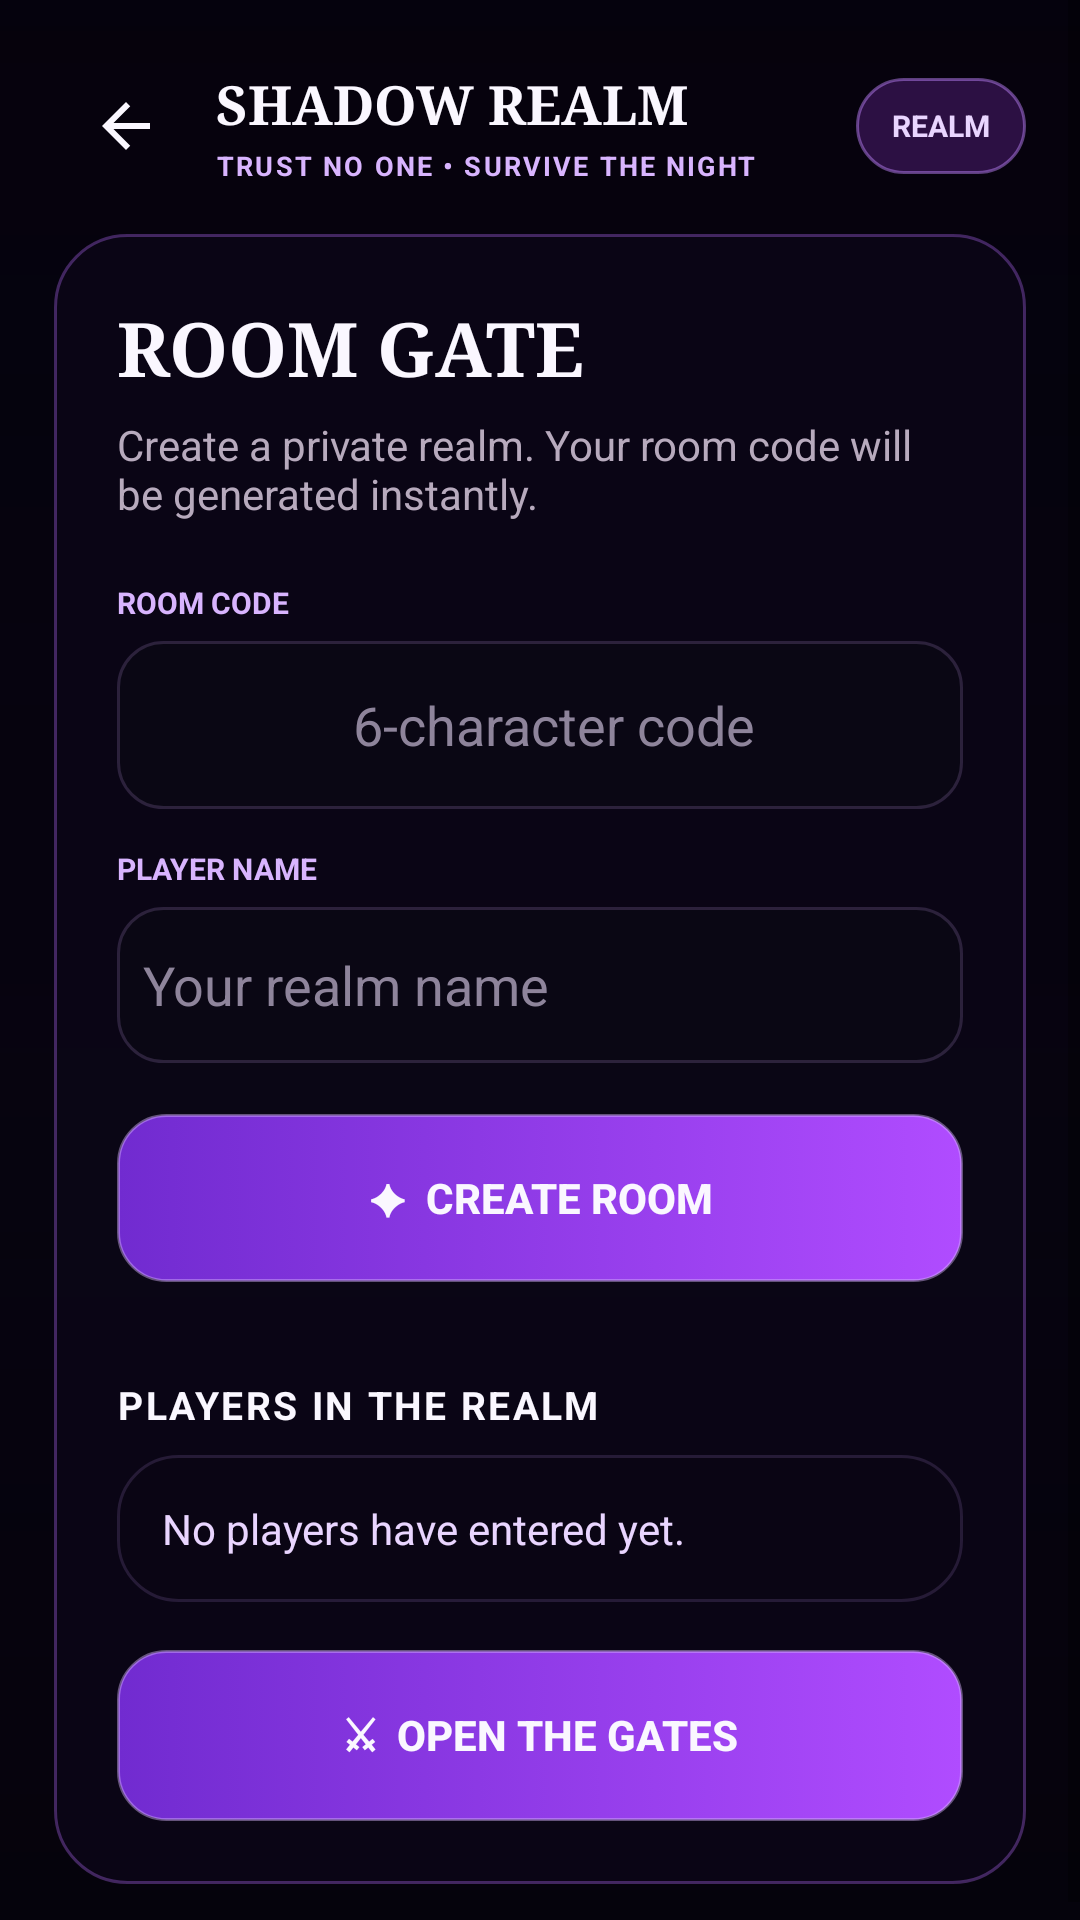

Layout XML and referenced resources for this Android screen:
<!-- AndroidManifest.xml: application theme AppTheme -->
<!-- res/layout/activity_room.xml -->
<?xml version="1.0" encoding="utf-8"?>
<FrameLayout xmlns:android="http://schemas.android.com/apk/res/android" android:layout_width="match_parent" android:layout_height="match_parent" android:background="@color/realm_bg">
    <ImageView android:layout_width="match_parent" android:layout_height="match_parent" android:src="@drawable/shadow_realm_bg" android:scaleType="centerCrop" android:alpha="0.78" android:contentDescription="Shadow Realm night landscape"/>
    <View android:layout_width="match_parent" android:layout_height="match_parent" android:background="@drawable/realm_scrim"/>
    <ScrollView android:layout_width="match_parent" android:layout_height="match_parent" android:fillViewport="true">
        <LinearLayout android:layout_width="match_parent" android:layout_height="wrap_content" android:orientation="vertical" android:padding="18dp">
            
<LinearLayout android:layout_width="match_parent" android:layout_height="wrap_content" android:orientation="vertical">
    <include layout="@layout/realm_topbar"/>
    <LinearLayout android:id="@+id/roomPanel" android:layout_width="match_parent" android:layout_height="wrap_content" android:orientation="vertical" android:padding="21dp" android:layout_marginTop="12dp" android:background="@drawable/realm_panel">
        <TextView android:id="@+id/tvRoomHeading" android:layout_width="match_parent" android:layout_height="wrap_content" android:text="ROOM GATE" android:textColor="@color/realm_text" android:textSize="25sp" android:textStyle="bold" android:fontFamily="serif"/>
        <TextView android:id="@+id/tvRoomHint" android:layout_width="match_parent" android:layout_height="wrap_content" android:text="Create a private realm. Your room code will be generated instantly." android:textColor="@color/realm_muted" android:textSize="14sp" android:layout_marginTop="6dp"/>
        <TextView android:layout_width="match_parent" android:layout_height="wrap_content" android:text="ROOM CODE" android:textColor="@color/realm_purple_bright" android:textSize="10sp" android:textStyle="bold" android:layout_marginTop="20dp"/>
        <EditText android:id="@+id/etRoomCode" android:layout_width="match_parent" android:layout_height="56dp" android:layout_marginTop="6dp" android:background="@drawable/realm_input" android:hint="  6-character code" android:textColor="@color/realm_text" android:textColorHint="#8E849B" android:inputType="textCapCharacters" android:gravity="center"/>
        <TextView android:layout_width="match_parent" android:layout_height="wrap_content" android:text="PLAYER NAME" android:textColor="@color/realm_purple_bright" android:textSize="10sp" android:textStyle="bold" android:layout_marginTop="13dp"/>
        <EditText android:id="@+id/etPlayerName" android:layout_width="match_parent" android:layout_height="52dp" android:layout_marginTop="6dp" android:background="@drawable/realm_input" android:hint="  Your realm name" android:textColor="@color/realm_text" android:textColorHint="#8E849B" android:inputType="textPersonName"/>
        <Button android:id="@+id/btnCreateRoom" android:layout_width="match_parent" android:layout_height="56dp" android:layout_marginTop="17dp" android:text="✦  CREATE ROOM" android:textColor="@color/realm_text" android:textStyle="bold" android:background="@drawable/realm_button"/>
        <Button android:id="@+id/btnAddPlayer" android:layout_width="match_parent" android:layout_height="1dp" android:layout_marginTop="9dp" android:text="" android:textColor="@color/realm_lilac" android:textSize="12sp" android:background="@drawable/realm_button_dark"/>
        <TextView android:layout_width="match_parent" android:layout_height="wrap_content" android:text="PLAYERS IN THE REALM" android:textColor="@color/realm_text" android:textSize="13sp" android:textStyle="bold" android:letterSpacing="0.06" android:layout_marginTop="22dp"/>
        <TextView android:id="@+id/tvPlayers" android:layout_width="match_parent" android:layout_height="wrap_content" android:text="No players have entered yet." android:textColor="@color/realm_lilac" android:textSize="14sp" android:padding="15dp" android:layout_marginTop="8dp" android:background="@drawable/realm_panel_soft"/>
        <Button android:id="@+id/btnStartGame" android:layout_width="match_parent" android:layout_height="57dp" android:layout_marginTop="16dp" android:text="⚔  OPEN THE GATES" android:textColor="@color/realm_text" android:textStyle="bold" android:background="@drawable/realm_button"/>
    </LinearLayout>
</LinearLayout>

        </LinearLayout>
    </ScrollView>
</FrameLayout>
<!-- res/layout/realm_topbar.xml (included above) -->
<LinearLayout xmlns:android="http://schemas.android.com/apk/res/android"
    android:layout_width="match_parent" android:layout_height="wrap_content"
    android:orientation="horizontal" android:gravity="center_vertical">
    <ImageButton android:id="@+id/btnBack" android:layout_width="48dp" android:layout_height="48dp"
        android:background="@android:color/transparent" android:src="@drawable/ic_arrow_back"
        android:contentDescription="Back" android:padding="12dp"/>
    <LinearLayout android:layout_width="0dp" android:layout_height="wrap_content" android:layout_weight="1"
        android:orientation="vertical" android:paddingStart="6dp">
        <TextView android:id="@+id/tvTopTitle" android:layout_width="match_parent" android:layout_height="wrap_content"
            android:text="SHADOW REALM" android:textColor="@color/realm_text" android:textSize="18sp"
            android:textStyle="bold" android:fontFamily="serif"/>
        <TextView android:id="@+id/tvTopSubtitle" android:layout_width="match_parent" android:layout_height="wrap_content"
            android:text="TRUST NO ONE • SURVIVE THE NIGHT" android:textColor="@color/realm_purple_bright"
            android:textSize="9sp" android:textStyle="bold" android:letterSpacing="0.08" android:layout_marginTop="2dp"/>
    </LinearLayout>
    <TextView android:id="@+id/tvTopBadge" android:layout_width="wrap_content" android:layout_height="32dp"
        android:paddingStart="12dp" android:paddingEnd="12dp" android:gravity="center"
        android:text="REALM" android:textColor="@color/realm_lilac" android:textSize="10sp"
        android:textStyle="bold" android:background="@drawable/realm_chip"/>
</LinearLayout>
<!-- resources referenced by this layout -->
<resources>
  <color name="realm_bg">#05020D</color>
  <color name="realm_lilac">#E9D5FF</color>
  <color name="realm_muted">#B7AABD</color>
  <color name="realm_purple_bright">#D8B4FE</color>
  <color name="realm_text">#FAF7FF</color>
  <!-- drawable ic_arrow_back (drawable) -->
  <vector xmlns:android="http://schemas.android.com/apk/res/android" android:width="24dp" android:height="24dp" android:viewportWidth="24" android:viewportHeight="24">
      <path android:fillColor="#FAF7FF" android:pathData="M20,11H7.83l5.59,-5.59L12,4l-8,8 8,8 1.41,-1.41L7.83,13H20v-2z"/>
  </vector>
  <!-- drawable realm_button_dark (drawable) -->
  <selector xmlns:android="http://schemas.android.com/apk/res/android">
      <item android:state_pressed="true"><shape><solid android:color="#9B2C7FD1"/><corners android:radius="16dp"/></shape></item>
      <item><shape><solid android:color="#7A171027"/><corners android:radius="16dp"/><stroke android:width="1dp" android:color="#668F70B6"/></shape></item>
  </selector>
  <!-- drawable realm_chip (drawable) -->
  <shape xmlns:android="http://schemas.android.com/apk/res/android">
      <solid android:color="#5C6F2CA3"/>
      <corners android:radius="40dp"/>
      <stroke android:width="1dp" android:color="#78C084FC"/>
  </shape>
  <!-- drawable realm_input (drawable) -->
  <selector xmlns:android="http://schemas.android.com/apk/res/android">
      <item android:state_focused="true"><shape><solid android:color="#D31B102B"/><corners android:radius="15dp"/><stroke android:width="1dp" android:color="#C084FC"/></shape></item>
      <item><shape><solid android:color="#A70C0814"/><corners android:radius="15dp"/><stroke android:width="1dp" android:color="#3D9879B8"/></shape></item>
  </selector>
  <!-- drawable realm_panel (drawable) -->
  <shape xmlns:android="http://schemas.android.com/apk/res/android">
      <solid android:color="@color/realm_panel"/>
      <corners android:radius="24dp"/>
      <stroke android:width="1dp" android:color="@color/realm_line"/>
      <padding android:left="2dp" android:top="2dp" android:right="2dp" android:bottom="2dp"/>
  </shape>
  <!-- drawable realm_panel_soft (drawable) -->
  <shape xmlns:android="http://schemas.android.com/apk/res/android">
      <solid android:color="@color/realm_panel_soft"/>
      <corners android:radius="20dp"/>
      <stroke android:width="1dp" android:color="#358F70B6"/>
  </shape>
  <!-- drawable realm_scrim (drawable) -->
  <shape xmlns:android="http://schemas.android.com/apk/res/android">
      <gradient android:angle="270" android:startColor="#25030108" android:centerColor="#65070412" android:endColor="#D505020B" android:centerY="0.58"/>
  </shape>
  <style name="AppTheme" parent="Theme.MaterialComponents.DayNight.NoActionBar">
          <item name="android:fontFamily">sans</item>
          <item name="android:windowLightStatusBar">false</item>
          <item name="android:statusBarColor">#030108</item>
          <item name="android:navigationBarColor">#030108</item>
          <item name="android:windowBackground">@color/realm_bg</item>
          <item name="colorAccent">@color/realm_purple</item>
          <item name="android:colorAccent">@color/realm_purple</item>
          <item name="android:windowActionModeOverlay">true</item>
      </style>
  <color name="realm_panel">#D90B0717</color>
  <color name="realm_line">#55B66CFF</color>
  <color name="realm_panel_soft">#B30B0714</color>
  <color name="realm_purple">#A855F7</color>
</resources>
